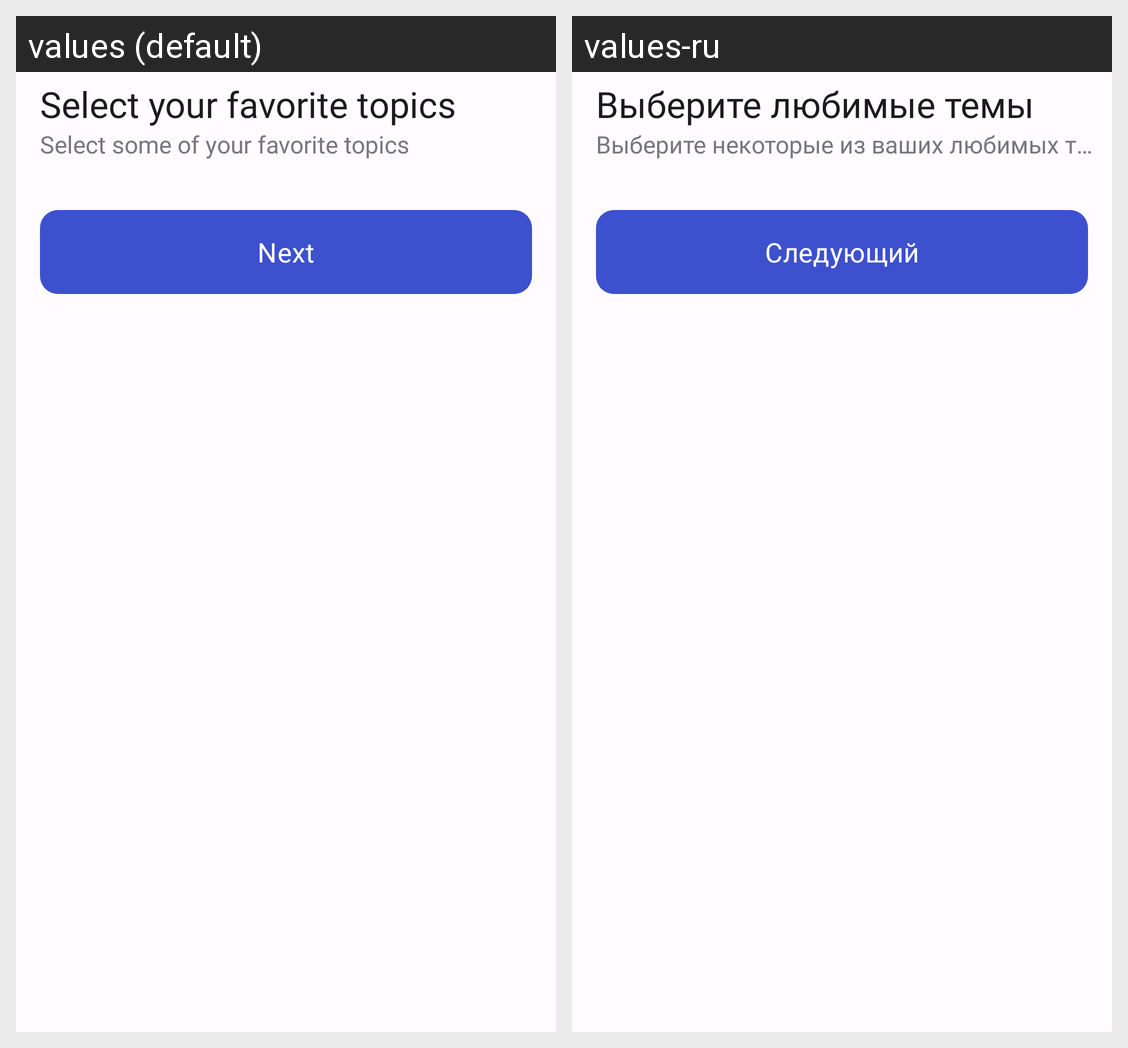

Strings drawn on this Android screen and how each of the app's shown locales translates them:
Android screen res/layout/fragment_favourite_topics.xml rendered under 2 locales, left to right: values (default), values-ru. Device: Nexus 5 (rendered at 1080×1920; each locale shown at half size, 540×960, under a caption strip naming it); theme Base.Theme.NewsWave.
Strings drawn on this screen, with the default value and each locale's value (text and hints the layout hard-codes, and strings that could not be matched under every locale, appear in the picture but are not listed):

topics_text_description
  values: Select some of your favorite topics
  values-ru: Выберите некоторые из ваших любимых тем

topics_text_title
  values: Select your favorite topics
  values-ru: Выберите любимые темы

onboarding_next_btn
  values: Next
  values-ru: Cледующий
